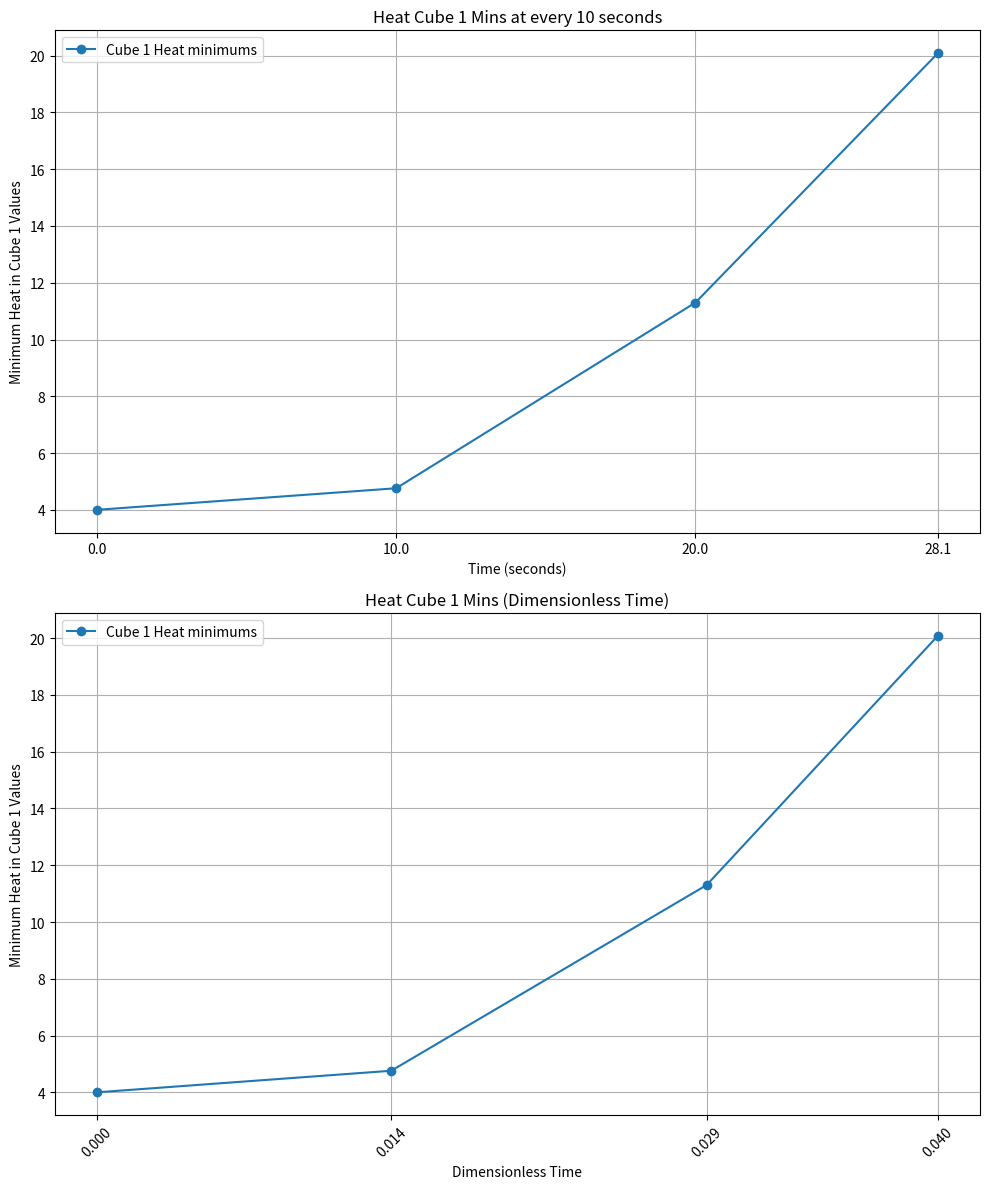
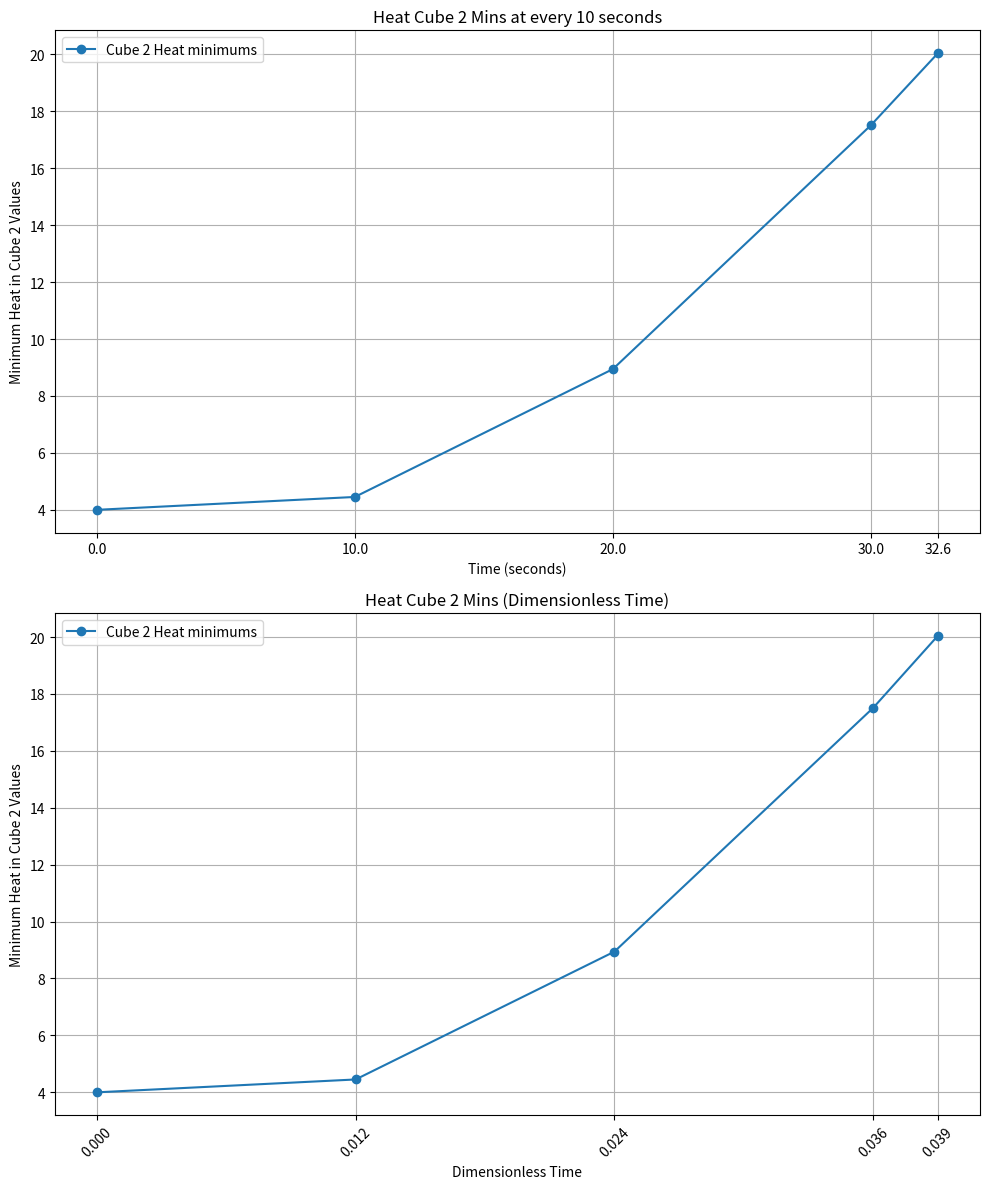
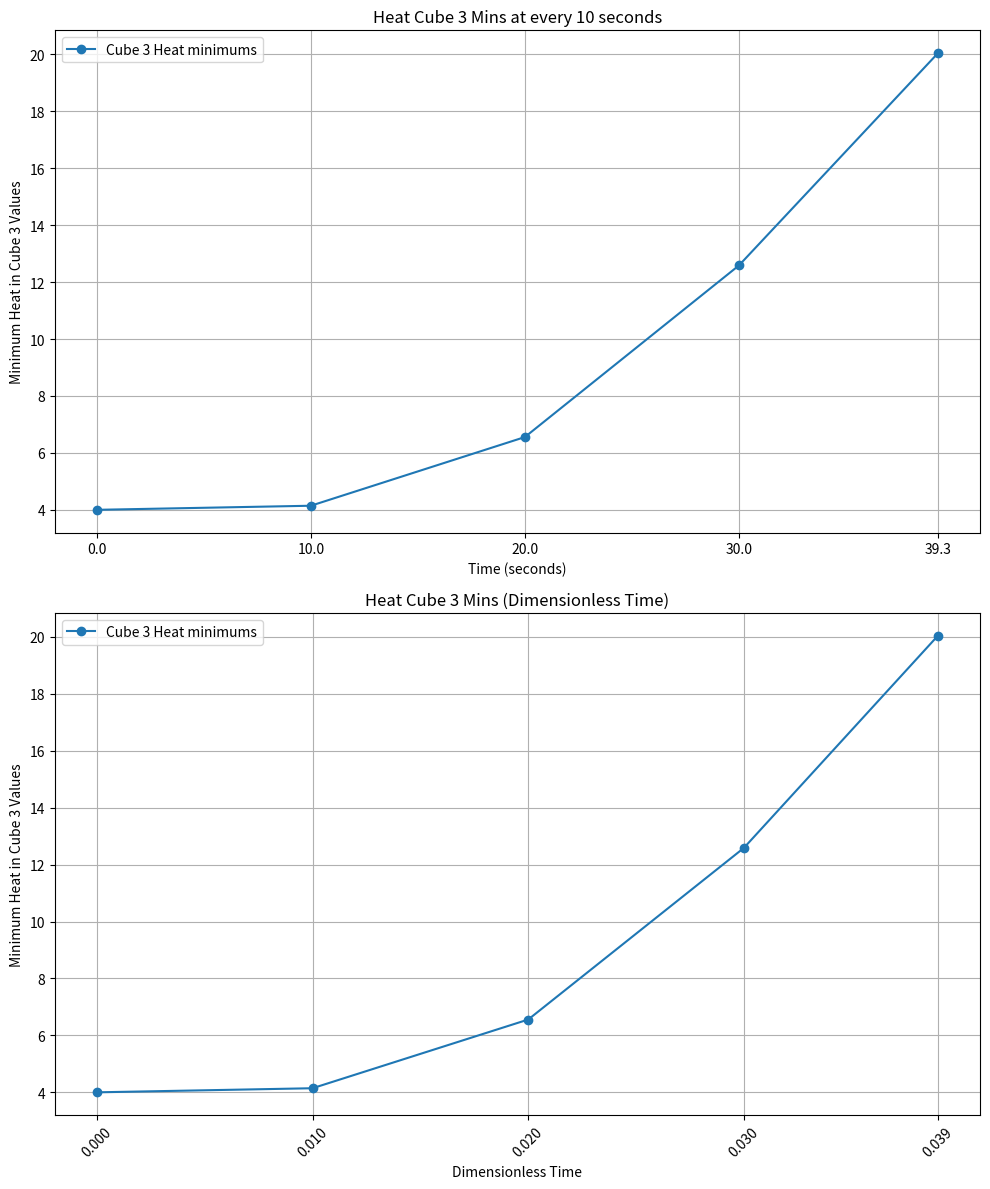
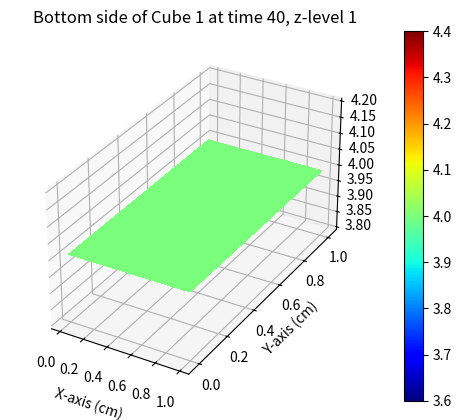
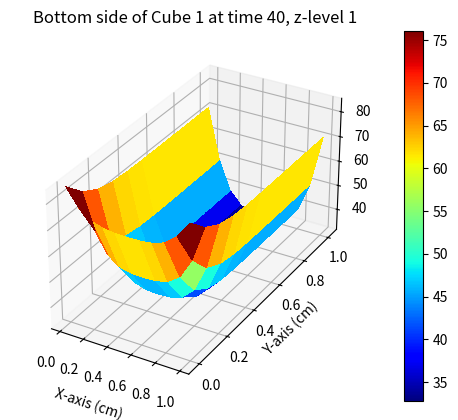
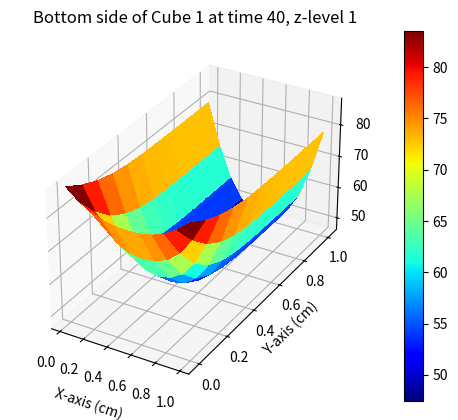
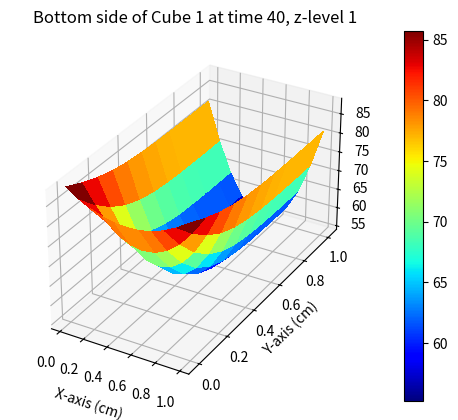
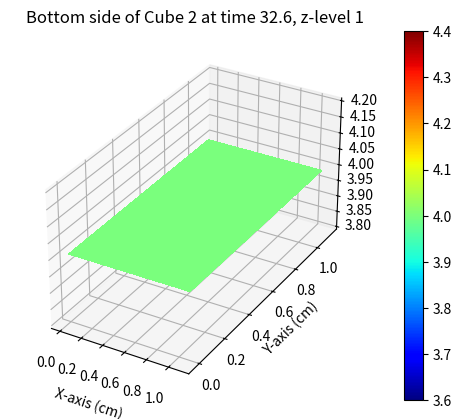
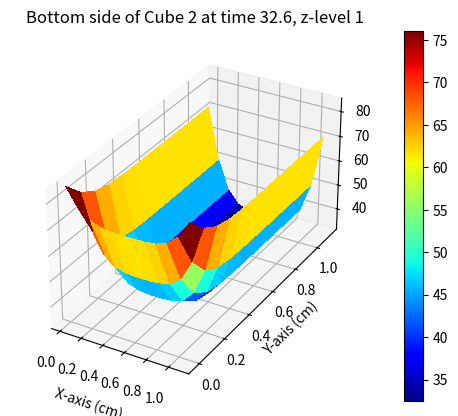
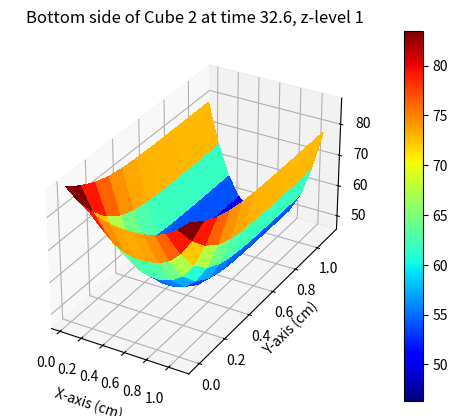
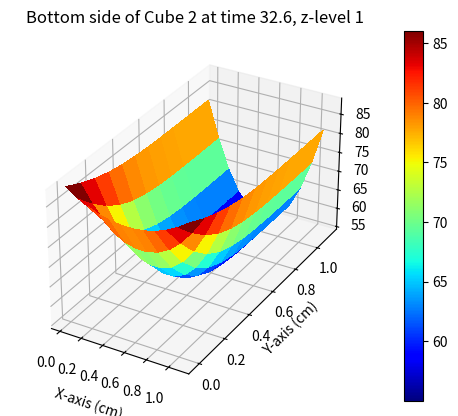
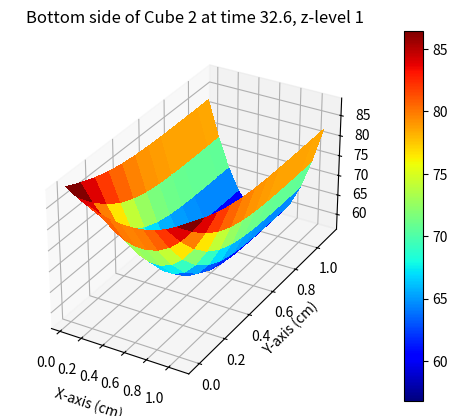
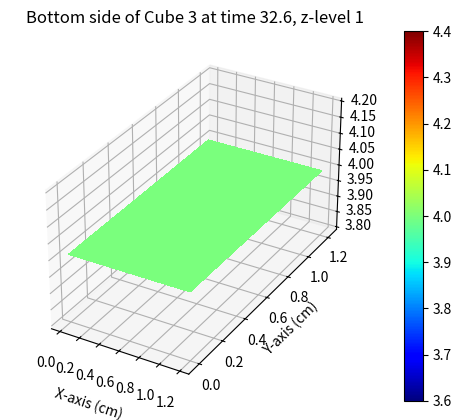
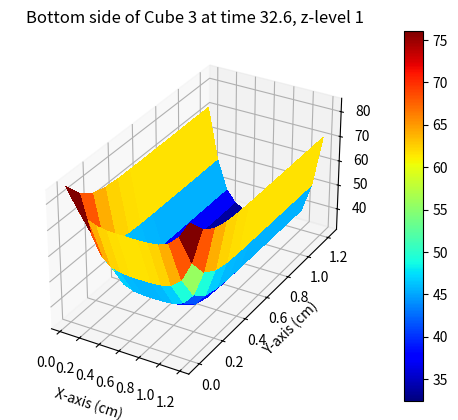
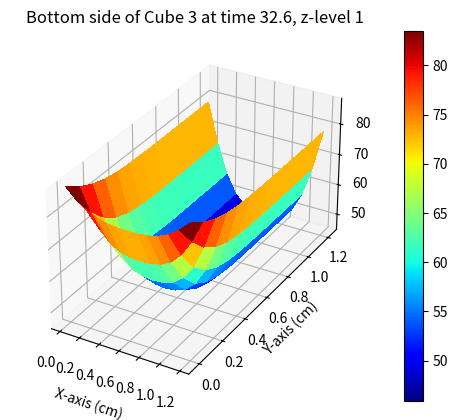
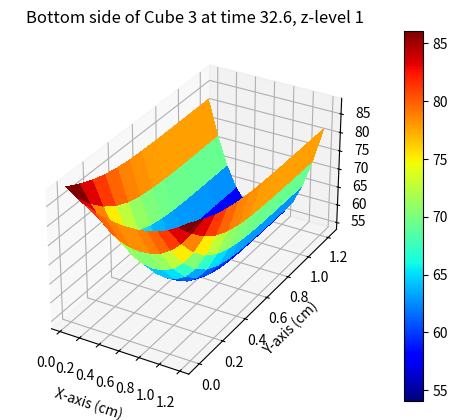

Python code for these plots, in order:
#!/usr/bin/env python3
# -*- coding: utf-8 -*-
"""
Created on Fri Nov  1 14:36:01 2024

@author: kevinjayroberts
"""

import numpy as np
import matplotlib.pyplot as plt
from matplotlib import cm

# defining the global parameters

T_f = 20 # (C) # target temp
T_i = 4 # (C) # initial temp 
save_step = 10 # (save every 10 seconds)

# other constant params
p = 998.2 # (kg/m^3) desnity
C_p = 4182 # (J/(kg*K)) heat capacity
kh = 0.598 # (W/(m*k)) thermal conductivity
h = 750 # (W/(K*m^2)) heat transfer coefficient
Te = 90 # (C) external temperature
alpha = kh/(p*C_p)

dx = 0.001 # (m)
dy = 0.001 # (m)
dz = 0.001 # (m)
dt = 0.1 # (s)

def run_heat_transfer(x, y, z):
    
    xn = int(x/dx)
    yn = int(y/dy)
    zn = int(z/dz)
    Bi = h * dx / kh
    Sh = Bi
    dt = 0.1 # seconds
    Fo = alpha * dt / (dx ** 2)
   
    data = np.zeros([500, xn+1, yn+1, zn+1])
   
    t = 0
    n = 0
    step_saved = 0
    cube = T_i * np.ones([2, zn+1, yn+1, xn+1])
    data = np.zeros((1, zn+1, yn+1, xn+1))
    data[0] = cube[0]
   
    cube_T_min = []
    cube_time = []
    cube_dimless_time = []
   
    while np.min(cube[0,:,:,:]) <= T_f:
        t += 1
        cube[0,:,:,:] = cube[1,:,:,:]
        for i in range(0, xn+1):
            for j in range(0, yn+1):
                for k in range(0, zn+1):
                    # CORNERS
                    if i == 0 and j == 0 and k == 0: # left, top, forward
                        cube[1,k,j,i] = cube[0,k,j,i] + (dt * alpha * (
                            (2*cube[0,k+1,j,i] - 2 * cube[0,k,j,i] + 0 )/ dz**2 +
                            (2*cube[0,k,j+1,i] - 2 * cube[0,k,j,i] + 0 )/ dy**2 +
                            (2*cube[0,k,j,i+1] - 2 * cube[0,k,j,i] + 0 )/ dx**2) +
                                2*dt * h* alpha/(kh*dz)*(Te-cube[0,k,j,i] ) +
                                2*dt * h* alpha/(kh*dy)*(Te-cube[0,k,j,i] ) +
                                2*dt * h* alpha/(kh*dx)*(Te-cube[0,k,j,i] ))                    
                    
                    elif i == 0 and j == 0 and k == zn: # left, top, back
                        cube[1,k,j,i] = cube[0,k,j,i] + (dt * alpha * (
                            (2*cube[0,k-1,j,i] - 2 * cube[0,k,j,i] + 0 )/ dz**2 +
                            (2*cube[0,k,j+1,i] - 2 * cube[0,k,j,i] + 0 )/ dy**2 +
                            (2*cube[0,k,j,i+1] - 2 * cube[0,k,j,i] + 0 )/ dx**2) +
                                2*dt * h* alpha/(kh*dz)*(Te-cube[0,k,j,i] ) +
                                2*dt * h* alpha/(kh*dy)*(Te-cube[0,k,j,i] ) +
                                2*dt * h* alpha/(kh*dx)*(Te-cube[0,k,j,i] ))                    
                    elif i == xn and j == 0 and k == zn: # right, top, back
                        cube[1,k,j,i] = cube[0,k,j,i] + (dt * alpha * (
                            (2*cube[0,k-1,j,i] - 2 * cube[0,k,j,i] + 0 )/ dz**2 +
                            (2*cube[0,k,j+1,i] - 2 * cube[0,k,j,i] + 0 )/ dy**2 +
                            (2*cube[0,k,j,i-1] - 2 * cube[0,k,j,i] + 0 )/ dx**2) +
                                2*dt * h* alpha/(kh*dz)*(Te-cube[0,k,j,i] ) +
                                2*dt * h* alpha/(kh*dy)*(Te-cube[0,k,j,i] ) +
                                2*dt * h* alpha/(kh*dx)*(Te-cube[0,k,j,i] ))                        
                    elif i == xn and j == 0 and k == 0: # right, top, forward
                        cube[1,k,j,i] = cube[0,k,j,i] + (dt * alpha * (
                            (2*cube[0,k+1,j,i] - 2 * cube[0,k,j,i] + 0 )/ dz**2 +
                            (2*cube[0,k,j+1,i] - 2 * cube[0,k,j,i] + 0 )/ dy**2 +
                            (2*cube[0,k,j,i-1] - 2 * cube[0,k,j,i] + 0 )/ dx**2) +
                                2*dt * h* alpha/(kh*dz)*(Te-cube[0,k,j,i] ) +
                                2*dt * h* alpha/(kh*dy)*(Te-cube[0,k,j,i] ) +
                                2*dt * h* alpha/(kh*dx)*(Te-cube[0,k,j,i] ))                    
                    ##############################################                    
                    elif i == 0 and j == yn and k == 0: # left, bottom, forward
                        cube[1,k,j,i] = cube[0,k,j,i] + (dt * alpha * (
                            (2*cube[0,k+1,j,i] - 2 * cube[0,k,j,i] + 0 )/ dz**2 +
                            (2*cube[0,k,j-1,i] - 2 * cube[0,k,j,i] + 0 )/ dy**2 +
                            (2*cube[0,k,j,i+1] - 2 * cube[0,k,j,i] + 0 )/ dx**2) +
                                2*dt * h* alpha/(kh*dz)*(Te-cube[0,k,j,i] ) +
                                0*dt * h* alpha/(kh*dy)*(Te-cube[0,k,j,i] ) +
                                2*dt * h* alpha/(kh*dx)*(Te-cube[0,k,j,i] ))                    
                    elif i == 0 and j == yn and k == zn: # left, bottom, back
                        cube[1,k,j,i] = cube[0,k,j,i] + (dt * alpha * (
                            (2*cube[0,k-1,j,i] - 2 * cube[0,k,j,i] + 0 )/ dz**2 +
                            (2*cube[0,k,j-1,i] - 2 * cube[0,k,j,i] + 0 )/ dy**2 +
                            (2*cube[0,k,j,i+1] - 2 * cube[0,k,j,i] + 0 )/ dx**2) +
                                2*dt * h* alpha/(kh*dz)*(Te-cube[0,k,j,i] ) +
                                0*dt * h* alpha/(kh*dy)*(Te-cube[0,k,j,i] ) +
                                2*dt * h* alpha/(kh*dx)*(Te-cube[0,k,j,i] ))                    
                    elif i == xn and j == yn and k == zn: # right, bottom, back
                        cube[1,k,j,i] = cube[0,k,j,i] + (dt * alpha * (
                            (2*cube[0,k-1,j,i] - 2 * cube[0,k,j,i] + 0 )/ dz**2 +
                            (2*cube[0,k,j-1,i] - 2 * cube[0,k,j,i] + 0 )/ dy**2 +
                            (2*cube[0,k,j,i-1] - 2 * cube[0,k,j,i] + 0 )/ dx**2) +
                                2*dt * h* alpha/(kh*dz)*(Te-cube[0,k,j,i] ) +
                                0*dt * h* alpha/(kh*dy)*(Te-cube[0,k,j,i] ) +
                                2*dt * h* alpha/(kh*dx)*(Te-cube[0,k,j,i] ))                        
                    elif i == xn and j == yn and k == 0: # right, bottom, forward
                        cube[1,k,j,i] = cube[0,k,j,i] + (dt * alpha * (
                            (2*cube[0,k+1,j,i] - 2 * cube[0,k,j,i] + 0 )/ dz**2 +
                            (2*cube[0,k,j-1,i] - 2 * cube[0,k,j,i] + 0 )/ dy**2 +
                            (2*cube[0,k,j,i-1] - 2 * cube[0,k,j,i] + 0 )/ dx**2) +
                                2*dt * h* alpha/(kh*dz)*(Te-cube[0,k,j,i] ) +
                                0*dt * h* alpha/(kh*dy)*(Te-cube[0,k,j,i] ) +
                                2*dt * h* alpha/(kh*dx)*(Te-cube[0,k,j,i] ))                    
                    # EDGES                    
                    elif i == 0 and k == 0: # left, forward edge
                        cube[1,k,j,i] = cube[0,k,j,i] + (dt * alpha * (
                            (2*cube[0,k+1,j,i] - 2 * cube[0,k,j,i] + 0 )/ dz**2 +
                            (1*cube[0,k,j+1,i] - 2 * cube[0,k,j,i] + 1*cube[0,k,j-1,i] )/ dy**2 +
                            (2*cube[0,k,j,i+1] - 2 * cube[0,k,j,i] + 0 )/ dx**2) +
                                2*dt * h* alpha/(kh*dz)*(Te-cube[0,k,j,i] ) +
                                0*dt * h* alpha/(kh*dy)*(Te-cube[0,k,j,i] ) +
                                2*dt * h* alpha/(kh*dx)*(Te-cube[0,k,j,i] ))                    
                    elif i == 0 and k == zn: # left, back edge
                        cube[1,k,j,i] = cube[0,k,j,i] + (dt * alpha * (
                            (2*cube[0,k-1,j,i] - 2 * cube[0,k,j,i] + 0 )/ dz**2 +
                            (1*cube[0,k,j+1,i] - 2 * cube[0,k,j,i] + 1*cube[0,k,j-1,i] )/ dy**2 +
                            (2*cube[0,k,j,i+1] - 2 * cube[0,k,j,i] + 0 )/ dx**2) +
                                2*dt * h* alpha/(kh*dz)*(Te-cube[0,k,j,i] ) +
                                0*dt * h* alpha/(kh*dy)*(Te-cube[0,k,j,i] ) +
                                2*dt * h* alpha/(kh*dx)*(Te-cube[0,k,j,i] ))                        
                    elif i == xn and k == zn: # right, back edge
                        cube[1,k,j,i] = cube[0,k,j,i] + (dt * alpha * (
                            (2*cube[0,k-1,j,i] - 2 * cube[0,k,j,i] + 0 )/ dz**2 +
                            (1*cube[0,k,j+1,i] - 2 * cube[0,k,j,i] + 1*cube[0,k,j-1,i] )/ dy**2 +
                            (2*cube[0,k,j,i-1] - 2 * cube[0,k,j,i] + 0 )/ dx**2) +
                                2*dt * h* alpha/(kh*dz)*(Te-cube[0,k,j,i] ) +
                                0*dt * h* alpha/(kh*dy)*(Te-cube[0,k,j,i] ) +
                                2*dt * h* alpha/(kh*dx)*(Te-cube[0,k,j,i] ))                        
                    elif i == xn and k == 0: # right, forward edge
                        cube[1,k,j,i] = cube[0,k,j,i] + (dt * alpha * (
                            (2*cube[0,k+1,j,i] - 2 * cube[0,k,j,i] + 0 )/ dz**2 +
                            (1*cube[0,k,j+1,i] - 2 * cube[0,k,j,i] + 1*cube[0,k,j-1,i] )/ dy**2 +
                            (2*cube[0,k,j,i-1] - 2 * cube[0,k,j,i] + 0 )/ dx**2) +
                                2*dt * h* alpha/(kh*dz)*(Te-cube[0,k,j,i] ) +
                                0*dt * h* alpha/(kh*dy)*(Te-cube[0,k,j,i] ) +
                                2*dt * h* alpha/(kh*dx)*(Te-cube[0,k,j,i] ))                        
                    #####################################
                    elif j == 0 and k == 0: # front, upper edge
                        cube[1,k,j,i] = cube[0,k,j,i] + (dt * alpha * (
                            (2*cube[0,k+1,j,i] - 2 * cube[0,k,j,i] + 0 )/ dz**2 +
                            (2*cube[0,k,j+1,i] - 2 * cube[0,k,j,i] + 0 )/ dy**2 +
                            (1*cube[0,k,j,i+1] - 2 * cube[0,k,j,i] + 1*cube[0,k,j,i-1] )/ dx**2) +
                                2*dt * h* alpha/(kh*dz)*(Te-cube[0,k,j,i] ) +
                                2*dt * h* alpha/(kh*dy)*(Te-cube[0,k,j,i] ) +
                                0*dt * h* alpha/(kh*dx)*(Te-cube[0,k,j,i] ))                        
                    elif j == 0 and k == zn: # back, upper edge
                        cube[1,k,j,i] = cube[0,k,j,i] + (dt * alpha * (
                            (2*cube[0,k-1,j,i] - 2 * cube[0,k,j,i] + 0 )/ dz**2 +
                            (2*cube[0,k,j+1,i] - 2 * cube[0,k,j,i] + 0 )/ dy**2 +
                            (1*cube[0,k,j,i+1] - 2 * cube[0,k,j,i] + 1*cube[0,k,j,i-1] )/ dx**2) +
                                2*dt * h* alpha/(kh*dz)*(Te-cube[0,k,j,i] ) +
                                2*dt * h* alpha/(kh*dy)*(Te-cube[0,k,j,i] ) +
                                0*dt * h* alpha/(kh*dx)*(Te-cube[0,k,j,i] ))                    
                    elif j == yn and k == zn: # back, lower edge
                        cube[1,k,j,i] = cube[0,k,j,i] + (dt * alpha * (
                            (2*cube[0,k-1,j,i] - 2 * cube[0,k,j,i] + 0 )/ dz**2 +
                            (2*cube[0,k,j-1,i] - 2 * cube[0,k,j,i] + 0 )/ dy**2 +
                            (1*cube[0,k,j,i+1] - 2 * cube[0,k,j,i] + 1*cube[0,k,j,i-1] )/ dx**2) +
                                2*dt * h* alpha/(kh*dz)*(Te-cube[0,k,j,i] ) +
                                0*dt * h* alpha/(kh*dy)*(Te-cube[0,k,j,i] ) +
                                0*dt * h* alpha/(kh*dx)*(Te-cube[0,k,j,i] ))                    
                    elif j == yn and k == 0: # front, lower edge
                        cube[1,k,j,i] = cube[0,k,j,i] + (dt * alpha * (
                            (2*cube[0,k+1,j,i] - 2 * cube[0,k,j,i] + 0 )/ dz**2 +
                            (2*cube[0,k,j-1,i] - 2 * cube[0,k,j,i] + 0 )/ dy**2 +
                            (1*cube[0,k,j,i+1] - 2 * cube[0,k,j,i] + 1*cube[0,k,j,i-1] )/ dx**2) +
                                2*dt * h* alpha/(kh*dz)*(Te-cube[0,k,j,i] ) +
                                0*dt * h* alpha/(kh*dy)*(Te-cube[0,k,j,i] ) +
                                0*dt * h* alpha/(kh*dx)*(Te-cube[0,k,j,i] ))
                    ########################################                    
                    elif i == 0 and j == 0: # left, upper edge
                        cube[1,k,j,i] = cube[0,k,j,i] + (dt * alpha * (
                            (1*cube[0,k+1,j,i] - 2 * cube[0,k,j,i] + 1*cube[0,k-1,j,i] )/ dz**2 +
                            (2*cube[0,k,j+1,i] - 2 * cube[0,k,j,i] + 0 )/ dy**2 +
                            (2*cube[0,k,j,i+1] - 2 * cube[0,k,j,i] + 0 )/ dx**2) +
                                0*dt * h* alpha/(kh*dz)*(Te-cube[0,k,j,i] ) +
                                2*dt * h* alpha/(kh*dy)*(Te-cube[0,k,j,i] ) +
                                2*dt * h* alpha/(kh*dx)*(Te-cube[0,k,j,i] ))                    
                    elif i == xn and j == 0: # right, upper edge
                        cube[1,k,j,i] = cube[0,k,j,i] + (dt * alpha * (
                            (1*cube[0,k+1,j,i] - 2 * cube[0,k,j,i] + 1*cube[0,k-1,j,i] )/ dz**2 +
                            (2*cube[0,k,j+1,i] - 2 * cube[0,k,j,i] + 0 )/ dy**2 +
                            (2*cube[0,k,j,i-1] - 2 * cube[0,k,j,i] + 0 )/ dx**2) +
                                0*dt * h* alpha/(kh*dz)*(Te-cube[0,k,j,i] ) +
                                2*dt * h* alpha/(kh*dy)*(Te-cube[0,k,j,i] ) +
                                2*dt * h* alpha/(kh*dx)*(Te-cube[0,k,j,i] ))                    
                    elif i == xn and j == yn: # right, lower edge
                        cube[1,k,j,i] = cube[0,k,j,i] + (dt * alpha * (
                            (1*cube[0,k+1,j,i] - 2 * cube[0,k,j,i] + 1*cube[0,k-1,j,i] )/ dz**2 +
                            (2*cube[0,k,j-1,i] - 2 * cube[0,k,j,i] + 0 )/ dy**2 +
                            (2*cube[0,k,j,i-1] - 2 * cube[0,k,j,i] + 0 )/ dx**2) +
                                0*dt * h* alpha/(kh*dz)*(Te-cube[0,k,j,i] ) +
                                0*dt * h* alpha/(kh*dy)*(Te-cube[0,k,j,i] ) +
                                2*dt * h* alpha/(kh*dx)*(Te-cube[0,k,j,i] ))                        
                    elif i == 0 and j == yn: # left, lower edge
                        cube[1,k,j,i] = cube[0,k,j,i] + (dt * alpha * (
                            (1*cube[0,k+1,j,i] - 2 * cube[0,k,j,i] + 1*cube[0,k-1,j,i] )/ dz**2 +
                            (2*cube[0,k,j-1,i] - 2 * cube[0,k,j,i] + 0 )/ dy**2 +
                            (2*cube[0,k,j,i+1] - 2 * cube[0,k,j,i] + 0 )/ dx**2) +
                                0*dt * h* alpha/(kh*dz)*(Te-cube[0,k,j,i] ) +
                                0*dt * h* alpha/(kh*dy)*(Te-cube[0,k,j,i] ) +
                                2*dt * h* alpha/(kh*dx)*(Te-cube[0,k,j,i] ))                    
                    # FACES                    
                    elif k == 0: # front face
                        cube[1,k,j,i] = cube[0,k,j,i] + (dt * alpha * (
                            (2*cube[0,k+1,j,i] - 2 * cube[0,k,j,i] + 0)/ dz**2 +
                            (cube[0,k,j+1,i] - 2 * cube[0,k,j,i] + cube[0,k,j-1,i])/ dy**2 +
                            (cube[0,k,j,i+1] - 2 * cube[0,k,j,i] +cube[0,k,j,i-1])/ dx**2) +
                                2*dt * h* alpha/(kh*dz)*(Te-cube[0,k,j,i] ) +
                                0*dt * h* alpha/(kh*dy)*(Te-cube[0,k,j,i] ) +
                                0*dt * h* alpha/(kh*dx)*(Te-cube[0,k,j,i] ))                    
                    elif k == zn: # back face
                         cube[1,k,j,i] = cube[0,k,j,i] + (dt * alpha * (
                             (2*cube[0,k-1,j,i] - 2 * cube[0,k,j,i] + 0)/ dz**2 +
                             (cube[0,k,j+1,i] - 2 * cube[0,k,j,i] + cube[0,k,j-1,i])/ dy**2 +
                             (cube[0,k,j,i+1] - 2 * cube[0,k,j,i] +cube[0,k,j,i-1])/ dx**2) +
                                 2*dt * h* alpha/(kh*dz)*(Te-cube[0,k,j,i] ) +
                                 0*dt * h* alpha/(kh*dy)*(Te-cube[0,k,j,i] ) +
                                 0*dt * h* alpha/(kh*dx)*(Te-cube[0,k,j,i] ))                                      
                    ###################################                    
                    elif i == 0: # left face
                        cube[1,k,j,i] = cube[0,k,j,i] + (dt * alpha * (
                            (cube[0,k+1,j,i] - 2 * cube[0,k,j,i] +cube[0,k-1,j,i])/ dz**2 +
                            (cube[0,k,j+1,i] - 2 * cube[0,k,j,i] + cube[0,k,j-1,i])/ dy**2 +
                            (2*cube[0,k,j,i+1] - 2 * cube[0,k,j,i] + 0)/ dx**2) +
                                0*dt * h* alpha/(kh*dz)*(Te-cube[0,k,j,i] ) +
                                0*dt * h* alpha/(kh*dy)*(Te-cube[0,k,j,i] ) +
                                2*dt * h* alpha/(kh*dx)*(Te-cube[0,k,j,i] ))                        
                    elif i == xn: # right face
                        cube[1,k,j,i] = cube[0,k,j,i] + (dt * alpha * (
                            (cube[0,k+1,j,i] - 2 * cube[0,k,j,i] +cube[0,k-1,j,i])/ dz**2 +
                            (cube[0,k,j+1,i] - 2 * cube[0,k,j,i] + cube[0,k,j-1,i])/ dy**2 +
                            (2*cube[0,k,j,i-1] - 2 * cube[0,k,j,i] + 0)/ dx**2) +
                                0*dt * h* alpha/(kh*dz)*(Te-cube[0,k,j,i] ) +
                                0*dt * h* alpha/(kh*dy)*(Te-cube[0,k,j,i] ) +
                                2*dt * h* alpha/(kh*dx)*(Te-cube[0,k,j,i] ))                    
                    ########################################                    
                    elif j == 0: # top face
                        cube[1,k,j,i] = cube[0,k,j,i] + (dt * alpha * (
                            (cube[0,k+1,j,i] - 2 * cube[0,k,j,i] +cube[0,k-1,j,i])/ dz**2 +
                            (2*cube[0,k,j+1,i] - 2 * cube[0,k,j,i] + 0)/ dy**2 +
                            (cube[0,k,j,i+1] - 2 * cube[0,k,j,i] +cube[0,k,j,i-1])/ dx**2) +
                                0*dt * h* alpha/(kh*dz)*(Te-cube[0,k,j,i] ) +
                                2*dt * h* alpha/(kh*dy)*(Te-cube[0,k,j,i] ) +
                                0*dt * h* alpha/(kh*dx)*(Te-cube[0,k,j,i] ))                        
                    elif j == yn: # bottom face
                        cube[1,k,j,i] = cube[0,k,j,i] + (dt * alpha * (
                            (cube[0,k+1,j,i] - 2 * cube[0,k,j,i] +cube[0,k-1,j,i])/ dz**2 +
                            (2*cube[0,k,j-1,i] - 2 * cube[0,k,j,i] + 0)/ dy**2 +
                            (cube[0,k,j,i+1] - 2 * cube[0,k,j,i] +cube[0,k,j,i-1])/ dx**2) +
                                0*dt * h* alpha/(kh*dz)*(Te-cube[0,k,j,i] ) +
                                0*dt * h* alpha/(kh*dy)*(Te-cube[0,k,j,i] ) +
                                0*dt * h* alpha/(kh*dx)*(Te-cube[0,k,j,i] ))                        
                    # CENTER                            
                    else:
                        cube[1,k,j,i] = cube[0,k,j,i] + (dt * alpha * (
                            (cube[0,k+1,j,i] - 2 * cube[0,k,j,i] + cube[0,k-1,j,i])/ dz**2 +
                            (cube[0,k,j+1,i] - 2 * cube[0,k,j,i] + cube[0,k,j-1,i])/ dy**2 +
                            (cube[0,k,j,i+1] - 2 * cube[0,k,j,i] + cube[0,k,j,i-1])/ dx**2) )
       
        if t % int(10/dt) == 0:
            step_saved += 1
            data = np.append(data, np.zeros((1, zn+1, yn+1, xn+1)), axis=0)
            data[step_saved] = cube[1,:,:,:]
           
        T_min = np.min(cube[0,:,:,:])
        cube_T_min.append(T_min)
        cube_time.append(t * dt)
        cube_dimless_time.append((t * dt * alpha) / (x ** 2))
           
        if np.min(cube[1,:,:,:]) >= T_f:
            step_saved += 1
            data = np.append(data, np.zeros((1, zn+1, yn+1, xn+1)), axis=0)
            data[step_saved] = cube[1,:,:,:]
            end_time = t * dt
            break
    
    end_time = round(dt*t,3)
    
    all_data = [data, cube, end_time, Bi, 1, alpha]
    
    return all_data

def plot_min_heats(time_grid, dimless_time_grid, mins, cube_id):
    # Create a figure with two subplots
    fig, (ax1, ax2) = plt.subplots(2, 1, figsize=(10, 12))

    # First subplot for the original time plot
    ax1.plot(time_grid, mins, marker='o', label='Cube ' + cube_id + ' Heat minimums')

    # Customizing the first subplot
    ax1.set_title('Heat Cube ' + cube_id + ' Mins at every 10 seconds')
    ax1.set_xlabel("Time (seconds)")
    ax1.set_ylabel('Minimum Heat in Cube ' + cube_id + ' Values')
    ax1.set_xticks(time_grid)  # Set x-ticks to match the time values
    ax1.legend()
    ax1.grid()

    # Second subplot for the dimensionless time plot
    ax2.plot(dimless_time_grid, mins, marker='o', label='Cube ' + cube_id + ' Heat minimums')

    # Customizing the second subplot
    ax2.set_title('Heat Cube ' + cube_id + ' Mins (Dimensionless Time)')
    ax2.set_xlabel("Dimensionless Time")
    ax2.set_ylabel('Minimum Heat in Cube ' + cube_id + ' Values')
    ax2.tick_params(axis='x', rotation=45)
    ax2.set_xticks(dimless_time_grid)  # Set x-ticks to match the time values
    ax2.legend()
    ax2.grid()

    # Adjust layout and show the plot
    plt.tight_layout()
    plt.show()

def display_heat_data(cube_data, cube_lengths, cube_id):
    print("#################")
    print("Results of Cube " + cube_id)
    print("x: " + cube_lengths + " cm")
    print("y: " + cube_lengths + " cm")
    print("z: " + cube_lengths + " cm")
    print("Thermal diffusivity: " + str(cube_data[4])) 
    print("Biot Number: " + str(round(cube_data[3], 3)))
    
    # printing the minimum concentration at a certain position for every 10 seconds
    for i in range(len(cube_data[0])):
        
        if i == len(cube_data[0])-1:
            time_of_min_heat = str(cube_data[2])
        else:
            time_of_min_heat = str(i*10)
        
        position = np.unravel_index(np.argmin(cube_data[0][i]), cube_data[0][i].shape)
        print("T = " + time_of_min_heat + " seconds:   min heat: " + str(round(np.min(cube_data[0][i]), 3)) + "    position: " + str(position))


# defining the cube 1, 2, and 3 dimensions
cube1_width = 0.01 # (m) the x value
cube1_height = 0.01 # (m) the y value
cube1_thickness = 0.01 # (m) the z value

cube2_width = 0.011 # (m) the x value
cube2_height = 0.011 # (m) the y value
cube2_thickness = 0.011 # (m) the z value

cube3_width = 0.012 # (m) the x value
cube3_height = 0.012 # (m) the y value
cube3_thickness = 0.012 # (m) the z value

cube1_data = run_heat_transfer(cube1_width, cube1_height, cube1_thickness)
cube2_data = run_heat_transfer(cube2_width, cube2_height, cube2_thickness)
cube3_data = run_heat_transfer(cube3_width, cube3_height, cube3_thickness)

print("PROBLEM 1a OUTPUT:")
display_heat_data(cube1_data, "1", "1")
display_heat_data(cube2_data, "1.1", "2")
display_heat_data(cube3_data, "1.2", "3")

print()
print()


# b) Figure 1a

# getting the all the minimum values at each 10 days for each cube
cube1_mins = []
cube2_mins = []
cube3_mins = []

for i in range(len(cube1_data[0])):
    cube1_mins.append(np.min(cube1_data[0][i]))
for i in range(len(cube2_data[0])):
    cube2_mins.append(np.min(cube2_data[0][i]))
for i in range(len(cube3_data[0])):
    cube3_mins.append(np.min(cube3_data[0][i]))

cube1_L = cube1_width # (m)
cube2_L = cube2_width # (m)
cube3_L = cube3_width # (m)

# this time grids may be longer or shorter for each cube
cube1_t = np.arange(0, (len(cube1_data[0])-1)*save_step, save_step)
cube1_t = np.append(cube1_t, cube1_data[2])

cube2_t = np.arange(0, (len(cube2_data[0])-1)*save_step, save_step)
cube2_t = np.append(cube2_t, cube2_data[2])

cube3_t = np.arange(0, (len(cube3_data[0])-1)*save_step, save_step)
cube3_t = np.append(cube3_t, cube3_data[2])

cube1_dim_less_time = [round(i * (cube1_data[5] / cube1_L**2), 3) for i in cube1_t]
cube2_dim_less_time = [round(i * (cube2_data[5] / cube2_L**2), 3) for i in cube2_t]
cube3_dim_less_time = [round(i * (cube3_data[5] / cube3_L**2), 3) for i in cube3_t]

plot_min_heats(cube1_t, cube1_dim_less_time, cube1_mins, "1") # plotting cube 1 mins
plot_min_heats(cube2_t, cube2_dim_less_time, cube2_mins, "2") # plotting cube 2 mins
plot_min_heats(cube3_t, cube3_dim_less_time, cube3_mins, "3") # plotting cube 3 mins

    
# c) Explain
print("PROBLEM 1b OUTPUT:")
print("i) The differences between panel 1 for each cube, we see that as the heat increases, it takes longer for the heat to get to 20 C.")
print("ii) The panels between i and ii are very similar for each cube, only the time scale is different.")
print("iii) The differences between panel ii are the same types of differences we see in the panel i differences, i.e. it just takes longer for the heat to get to 20 C for the larger cubes.")
print("iv) The implications are that it takes longer for the heat to migrate through the cube if it is larger.")
print()
print()


# d) Figure 2b
##############
# FOR CUBE 1 #
##############
#generate the 'n' plots from the 'n' planes of data in the storage array
xn = int(cube1_width/dx) + 1
yn = int(cube1_height/dy) + 1
for k in range(len(cube1_data[0])):  # Iterate through each cube
    fig = plt.figure()
    
    # Initialize x-axis and y-axis for the plot with correct 2D shape
    xaxis_1d = np.linspace(0, (xn - 1) * dx * 100, xn)  # Create x-axis in centimeters
    yaxis_1d = np.linspace(0, (yn - 1) * dy * 100, yn)  # Create y-axis in centimeters

    xaxis, yaxis = np.meshgrid(xaxis_1d, yaxis_1d)

    # Plotting
    ax = plt.axes(projection='3d')
    ax.set_box_aspect(aspect=(1, 2, 1))  # Scale axes to match ranges

    # Specify z level to slice (e.g., 0, 1, or 2)
    z_level = 1  # Use any fixed z level you need (0, 1, or 2)
    z = cube1_data[0][k, z_level, :, :]  # Select only the 2D slice for the chosen z level

    # Plot surface with x-y plane data
    surf = ax.plot_surface(xaxis, yaxis, z, rstride=1, cstride=1, cmap=cm.jet, linewidth=0, antialiased=False)
    
    fig.colorbar(surf)  # Insert a color bar on the graph
    
    if i == len(cube1_data[0])-1:
        heat_time = cube1_data[2]
    else:
        heat_time = i*10
    
    plt.title(f"Bottom side of Cube 1 at time {heat_time}, z-level {z_level}")  # Title includes cube index and z-level
    plt.xlabel("X-axis (cm)")
    plt.ylabel("Y-axis (cm)")
    
    plt.show()

##############
# FOR CUBE 2 #
##############

xn = int(cube2_width/dx) + 1
yn = int(cube2_height/dy) + 1
for k in range(len(cube2_data[0])):  # Iterate through each cube
    fig = plt.figure()
    
    # Initialize x-axis and y-axis for the plot with correct 2D shape
    xaxis_1d = np.linspace(0, (xn - 1) * dx * 100, xn)  # Create x-axis in centimeters
    yaxis_1d = np.linspace(0, (yn - 1) * dy * 100, yn)  # Create y-axis in centimeters

    xaxis, yaxis = np.meshgrid(xaxis_1d, yaxis_1d)

    # Plotting
    ax = plt.axes(projection='3d')
    ax.set_box_aspect(aspect=(1, 2, 1))  # Scale axes to match ranges

    # Specify z level to slice (e.g., 0, 1, or 2)
    z_level = 1  # Use any fixed z level you need (0, 1, or 2)
    z = cube2_data[0][k, z_level, :, :]  # Select only the 2D slice for the chosen z level
    
    # Plot surface with x-y plane data
    surf = ax.plot_surface(xaxis, yaxis, z, rstride=1, cstride=1, cmap=cm.jet, linewidth=0, antialiased=False)
    
    if i == len(cube2_data[0])-1:
        heat_time = cube2_data[2]
    else:
        heat_time = i*10
    
    fig.colorbar(surf)  # Insert a color bar on the graph
    plt.title(f"Bottom side of Cube 2 at time {heat_time}, z-level {z_level}")  # Title includes cube index and z-level
    plt.xlabel("X-axis (cm)")
    plt.ylabel("Y-axis (cm)")
    
    plt.show()

##############
# FOR CUBE 3 #
##############

xn = int(cube3_width/dx) + 1
yn = int(cube3_height/dy) + 1
for k in range(len(cube3_data[0])):  # Iterate through each cube
    fig = plt.figure()
    
    # Initialize x-axis and y-axis for the plot with correct 2D shape
    xaxis_1d = np.linspace(0, (xn - 1) * dx * 100, xn)  # Create x-axis in centimeters
    yaxis_1d = np.linspace(0, (yn - 1) * dy * 100, yn)  # Create y-axis in centimeters

    xaxis, yaxis = np.meshgrid(xaxis_1d, yaxis_1d)

    # Plotting
    ax = plt.axes(projection='3d')
    ax.set_box_aspect(aspect=(1, 2, 1))  # Scale axes to match ranges

    # Specify z level to slice (e.g., 0, 1, or 2)
    z_level = 1  # Use any fixed z level you need (0, 1, or 2)
    z = cube3_data[0][k, z_level, :, :]  # Select only the 2D slice for the chosen z level

    if i == len(cube3_data[0])-1:
        time_of_min_heat = cube3_data[2]
    else:
        time_of_min_heat = i*10

    # Plot surface with x-y plane data
    surf = ax.plot_surface(xaxis, yaxis, z, rstride=1, cstride=1, cmap=cm.jet, linewidth=0, antialiased=False)
    
    fig.colorbar(surf)  # Insert a color bar on the graph
    plt.title(f"Bottom side of Cube 3 at time {heat_time}, z-level {z_level}")  # Title includes cube index and z-level
    plt.xlabel("X-axis (cm)")
    plt.ylabel("Y-axis (cm)")
    
    plt.show() 



# e) Explain
print("PROBLEM 1e OUTPUT:")
print("i) The shape of the T contour in the plot looks somewhat like a pool after the initial heat is change, where the initial heat is constant at 4 C. This is not just the case for the x-y plane but for all the planes.")
print("ii) 3D model is required to monitor T_min in these cubes, because we cannot simply model just one of the sides, there are multiple dependencies.")
print("iii) The cube being insulted on certain surfaces, the constant convection at the bottom of the cube, and temperature in the external space. Also the diffusion.")
print("iv) increased density, increased heat capacity, or increased thermal conductivity.")



